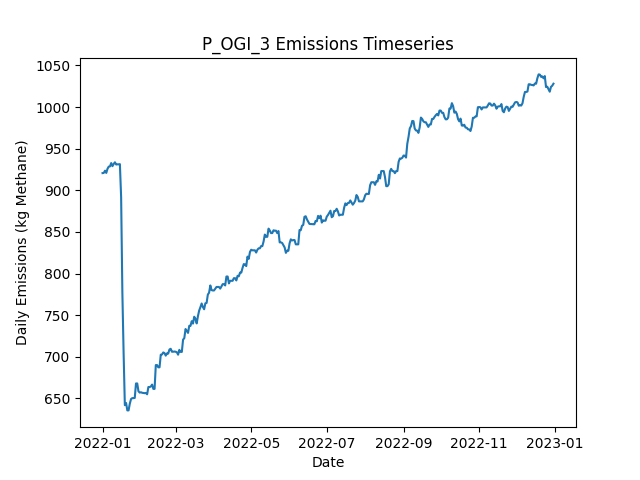

The file beside this chart, header and first rows:
Date, Daily Emissions (Kg Methane), Daily Mitigable Emissions (Kg Methane), Daily Non-Mitigable Emissions (Kg Methan…, Daily Cost ($), Active Leaks, New Leaks, Leaks Repaired, Leaks Naturally Repaired, Leaks Tagged, Daily Repair Cost ($), Daily Natural Repair Cost ($), OGI_mdl_high Deployment Cost ($), OGI_mdl_high Sites flagged for Follow-Up, OGI_mdl_high Leaks tagged for repair, OGI_mdl_high Sites Visited, OGI_mdl_high Travel Time (Minutes), OGI_mdl_high Survey Time (Minutes)
2022-01-01, 920.6, 691.8, 228.8, 2876, 366, 366, 0, 0, 10, 0.00000, 0.00000, 2876, , 10, 3, 180, 300
2022-01-02, 920.9, 692, 228.8, 2876, 367, 1, 0, 0, 23, 0.00000, 0.00000, 2876, , 23, 3, 180, 360
2022-01-03, 923.6, 694.7, 228.8, 2876, 368, 2, 0, 1, 15, 0.00000, 200, 2876, , 15, 3, 180, 300
2022-01-04, 920.9, 692, 228.8, 2876, 367, 0, 0, 1, 16, 0.00000, 200, 2876, , 16, 3, 180, 360
2022-01-05, 925.8, 697.4, 228.4, 0.00000, 368, 2, 0, 0, 0, 0.00000, 0.00000, 0.00000, , 0, 0, 0, 0
2022-01-06, 928.5, 700.1, 228.4, 0.00000, 369, 1, 0, 0, 0, 0.00000, 0.00000, 0.00000, , 0, 0, 0, 0
2022-01-07, 928.7, 700.3, 228.4, 0.00000, 369, 1, 0, 1, 0, 0.00000, 200, 0.00000, , 0, 0, 0, 0
2022-01-08, 932.7, 704.3, 228.4, 0.00000, 369, 3, 0, 3, 0, 0.00000, 600, 0.00000, , 0, 0, 0, 0
2022-01-09, 929, 704.5, 224.5, 0.00000, 368, 1, 0, 0, 0, 0.00000, 0.00000, 0.00000, , 0, 0, 0, 0
2022-01-10, 931.7, 707.2, 224.5, 0.00000, 369, 1, 0, 0, 0, 0.00000, 0.00000, 0.00000, , 0, 0, 0, 0
2022-01-11, 933.6, 707.2, 226.4, 0.00000, 370, 1, 0, 0, 0, 0.00000, 0.00000, 0.00000, , 0, 0, 0, 0
2022-01-12, 931, 704.5, 226.4, 0.00000, 369, 0, 0, 1, 0, 0.00000, 200, 0.00000, , 0, 0, 0, 0
2022-01-13, 931.2, 704.8, 226.4, 0.00000, 370, 1, 0, 0, 0, 0.00000, 0.00000, 0.00000, , 0, 0, 0, 0
2022-01-14, 931.2, 704.8, 226.4, 0.00000, 370, 0, 0, 0, 0, 0.00000, 0.00000, 0.00000, , 0, 0, 0, 0
2022-01-15, 931.4, 704.8, 226.7, 0.00000, 371, 1, 0, 0, 0, 0.00000, 0.00000, 0.00000, , 0, 0, 0, 0
2022-01-16, 891.9, 665.2, 226.7, 1600, 363, 0, 8, 0, 0, 1600, 0.00000, 0.00000, , 0, 0, 0, 0
2022-01-17, 777.2, 548.6, 228.6, 3800, 343, 1, 19, 2, 0, 3800, 400, 0.00000, , 0, 0, 0, 0
2022-01-18, 704.8, 477.5, 227.3, 2400, 330, 1, 12, 1, 0, 2400, 200, 0.00000, , 0, 0, 0, 0
2022-01-19, 641.8, 414.5, 227.3, 3000, 313, 0, 15, 2, 0, 3000, 400, 0.00000, , 0, 0, 0, 0
2022-01-20, 644.5, 417.2, 227.3, 0.00000, 314, 1, 0, 0, 0, 0.00000, 0.00000, 0.00000, , 0, 0, 0, 0
2022-01-21, 635.6, 417.2, 218.4, 0.00000, 313, 0, 0, 0, 0, 0.00000, 0.00000, 0.00000, , 0, 0, 0, 0
2022-01-22, 635.6, 417.2, 218.4, 0.00000, 313, 0, 0, 0, 0, 0.00000, 0.00000, 0.00000, , 0, 0, 0, 0
2022-01-23, 643.6, 425.2, 218.4, 0.00000, 316, 3, 0, 0, 0, 0.00000, 0.00000, 0.00000, , 0, 0, 0, 0
2022-01-24, 649.2, 431.5, 217.7, 0.00000, 316, 2, 0, 1, 0, 0.00000, 200, 0.00000, , 0, 0, 0, 0
2022-01-25, 650.3, 433, 217.3, 0.00000, 316, 1, 0, 0, 0, 0.00000, 0.00000, 0.00000, , 0, 0, 0, 0
2022-01-26, 650.3, 433, 217.3, 0.00000, 316, 0, 0, 0, 0, 0.00000, 0.00000, 0.00000, , 0, 0, 0, 0
2022-01-27, 650.5, 433.3, 217.3, 0.00000, 317, 1, 0, 0, 0, 0.00000, 0.00000, 0.00000, , 0, 0, 0, 0
2022-01-28, 667.9, 440.4, 227.5, 0.00000, 321, 4, 0, 0, 0, 0.00000, 0.00000, 0.00000, , 0, 0, 0, 0
2022-01-29, 667.9, 440.4, 227.5, 0.00000, 321, 1, 0, 1, 0, 0.00000, 200, 0.00000, , 0, 0, 0, 0
2022-01-30, 658.5, 437.3, 221.2, 0.00000, 319, 1, 0, 2, 0, 0.00000, 400, 0.00000, , 0, 0, 0, 0
2022-01-31, 656.9, 435.7, 221.2, 0.00000, 318, 0, 0, 1, 0, 0.00000, 200, 0.00000, , 0, 0, 0, 0
2022-02-01, 657.4, 435.5, 221.9, 0.00000, 318, 1, 0, 1, 0, 0.00000, 200, 0.00000, , 0, 0, 0, 0
2022-02-02, 656.7, 435.5, 221.2, 0.00000, 317, 0, 0, 0, 0, 0.00000, 0.00000, 0.00000, , 0, 0, 0, 0
2022-02-03, 656.5, 435.3, 221.2, 0.00000, 316, 0, 0, 1, 0, 0.00000, 200, 0.00000, , 0, 0, 0, 0
2022-02-04, 656.3, 435.1, 221.2, 0.00000, 315, 0, 0, 1, 0, 0.00000, 200, 0.00000, , 0, 0, 0, 0
2022-02-05, 656.5, 435.3, 221.2, 0.00000, 316, 1, 0, 0, 0, 0.00000, 0.00000, 0.00000, , 0, 0, 0, 0
2022-02-06, 654.9, 433.7, 221.2, 0.00000, 315, 0, 0, 1, 0, 0.00000, 200, 0.00000, , 0, 0, 0, 0
2022-02-07, 663.6, 434.2, 229.5, 0.00000, 317, 2, 0, 0, 0, 0.00000, 0.00000, 0.00000, , 0, 0, 0, 0
2022-02-08, 663.6, 434.2, 229.5, 0.00000, 317, 0, 0, 0, 0, 0.00000, 0.00000, 0.00000, , 0, 0, 0, 0
2022-02-09, 664.3, 434.2, 230.2, 0.00000, 317, 2, 0, 1, 0, 0.00000, 200, 0.00000, , 0, 0, 0, 0
2022-02-10, 666.5, 436.4, 230.2, 0.00000, 317, 1, 0, 1, 0, 0.00000, 200, 0.00000, , 0, 0, 0, 0
2022-02-11, 661.4, 431.3, 230.2, 0.00000, 316, 1, 0, 2, 0, 0.00000, 400, 0.00000, , 0, 0, 0, 0
2022-02-12, 661.4, 431.3, 230.2, 0.00000, 316, 0, 0, 0, 0, 0.00000, 0.00000, 0.00000, , 0, 0, 0, 0
2022-02-13, 690, 442.7, 247.4, 0.00000, 321, 5, 0, 0, 0, 0.00000, 0.00000, 0.00000, , 0, 0, 0, 0
2022-02-14, 690, 442.7, 247.4, 0.00000, 321, 0, 0, 0, 0, 0.00000, 0.00000, 0.00000, , 0, 0, 0, 0
2022-02-15, 687.3, 440, 247.4, 0.00000, 320, 0, 0, 1, 0, 0.00000, 200, 0.00000, , 0, 0, 0, 0
2022-02-16, 687.3, 440, 247.4, 0.00000, 320, 0, 0, 0, 0, 0.00000, 0.00000, 0.00000, , 0, 0, 0, 0
2022-02-17, 702.5, 445.3, 257.2, 0.00000, 323, 4, 0, 0, 0, 0.00000, 0.00000, 0.00000, , 0, 0, 0, 0
2022-02-18, 702.7, 445.6, 257.2, 0.00000, 324, 1, 0, 0, 0, 0.00000, 0.00000, 0.00000, , 0, 0, 0, 0
2022-02-19, 705.2, 448, 257.2, 0.00000, 324, 1, 0, 1, 0, 0.00000, 200, 0.00000, , 0, 0, 0, 0
2022-02-20, 704.5, 447.8, 256.7, 0.00000, 322, 0, 0, 1, 0, 0.00000, 200, 0.00000, , 0, 0, 0, 0
2022-02-21, 701.4, 444.7, 256.7, 0.00000, 320, 0, 0, 2, 0, 0.00000, 400, 0.00000, , 0, 0, 0, 0
2022-02-22, 704.1, 447.3, 256.7, 0.00000, 321, 1, 0, 0, 0, 0.00000, 0.00000, 0.00000, , 0, 0, 0, 0
2022-02-23, 703.8, 447.1, 256.7, 0.00000, 320, 0, 0, 1, 0, 0.00000, 200, 0.00000, , 0, 0, 0, 0
2022-02-24, 708.7, 450, 258.7, 0.00000, 320, 2, 0, 2, 0, 0.00000, 400, 0.00000, , 0, 0, 0, 0
2022-02-25, 709.6, 450.5, 259.1, 0.00000, 323, 3, 0, 0, 0, 0.00000, 0.00000, 0.00000, , 0, 0, 0, 0
2022-02-26, 706.1, 449.4, 256.7, 0.00000, 321, 1, 0, 1, 0, 0.00000, 200, 0.00000, , 0, 0, 0, 0
2022-02-27, 706.1, 449.4, 256.7, 0.00000, 321, 1, 0, 1, 0, 0.00000, 200, 0.00000, , 0, 0, 0, 0
2022-02-28, 706.3, 449.6, 256.7, 0.00000, 322, 1, 0, 0, 0, 0.00000, 0.00000, 0.00000, , 0, 0, 0, 0
2022-03-01, 706.1, 449.1, 256.9, 0.00000, 322, 1, 0, 1, 0, 0.00000, 200, 0.00000, , 0, 0, 0, 0
... 305 more rows
